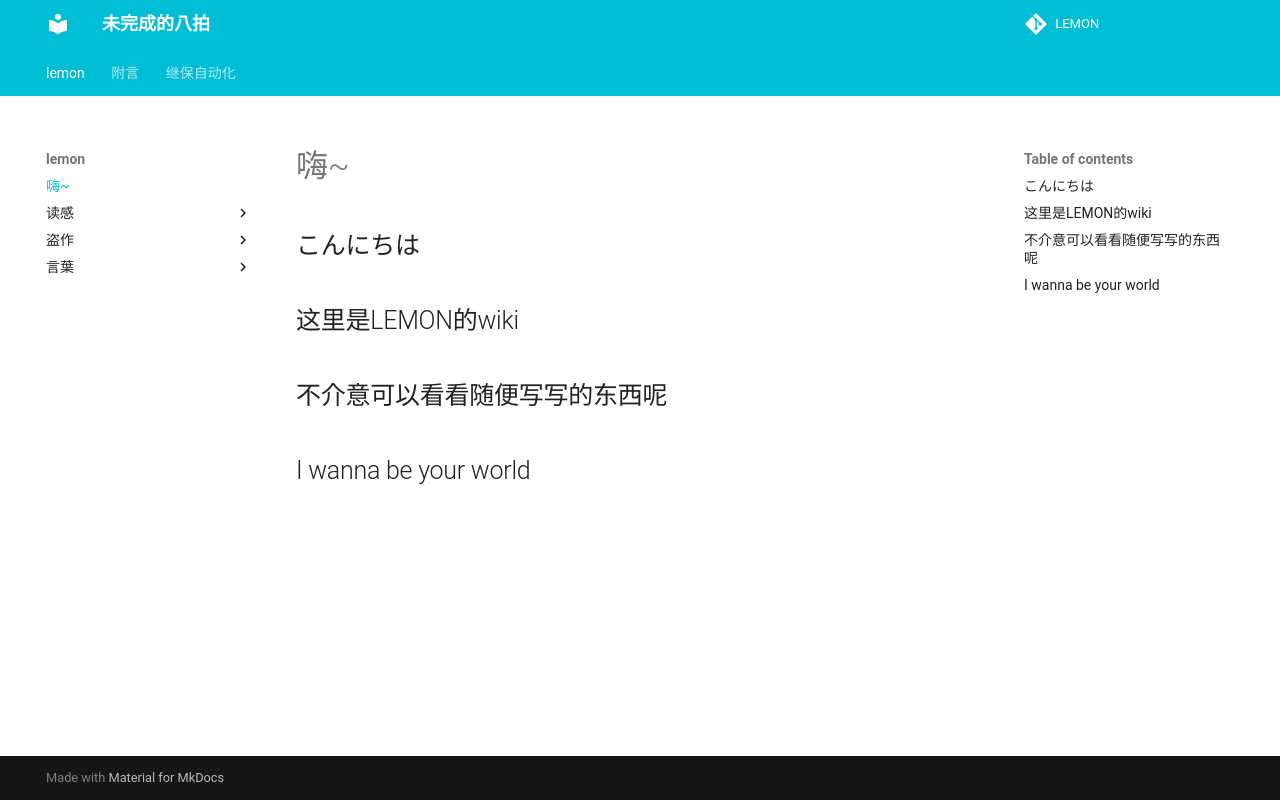

repository: miaolianlemon/lemon · page: index.html · generator: mkdocs

##こんにちは 
##这里是LEMON的wiki
##不介意可以看看随便写写的东西呢
##I wanna be your world
